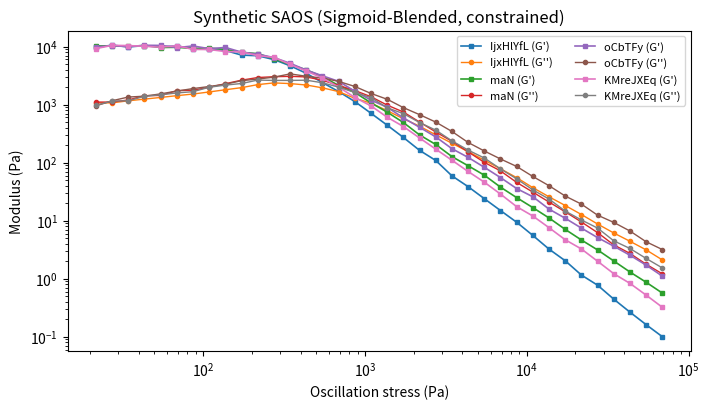
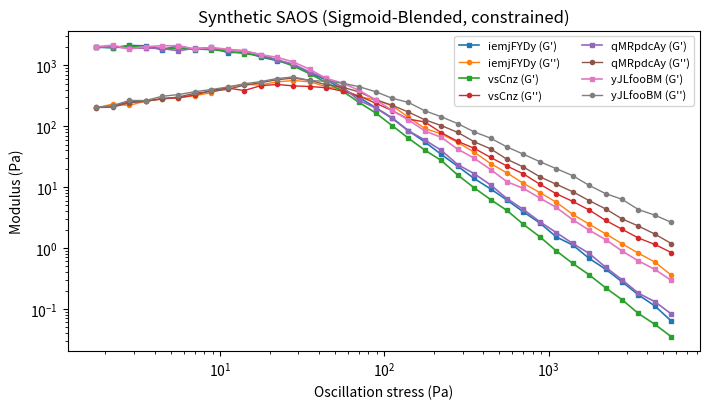
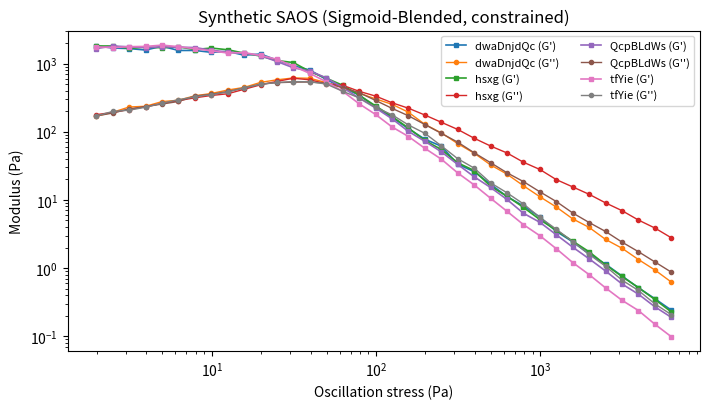
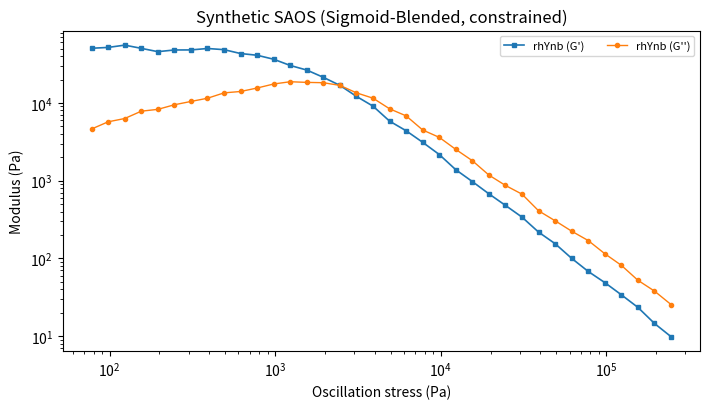
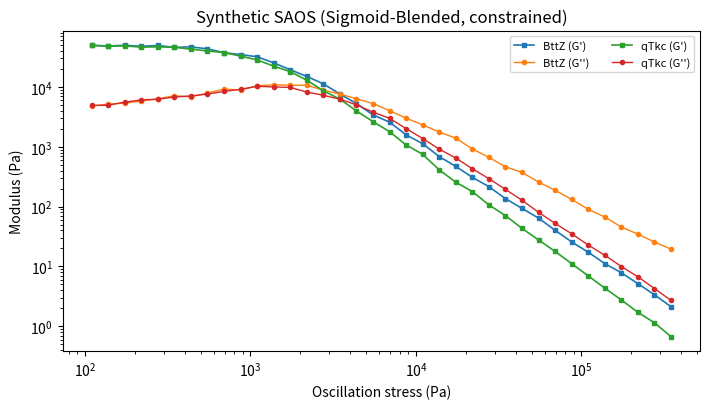
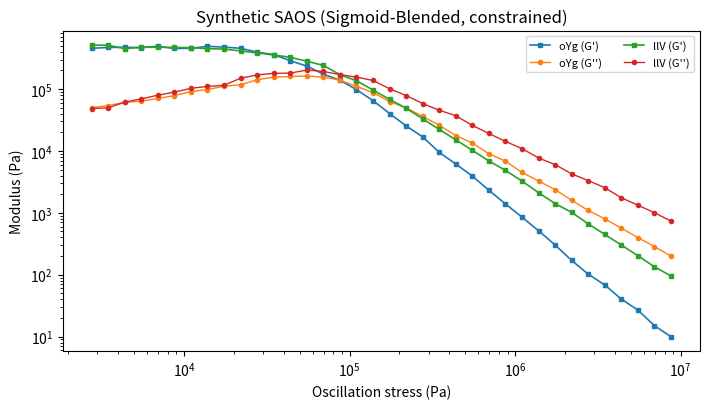

Python code for these plots, in order:
# Synthetic SAOS generator (sigmoid-blended), DIW-style
# - Enforces G'(tau_min) > G''(tau_min)
# - Enforces exact G'==G'' at flow point (tau_f) on-grid
# - Allows controlling LVR ratio r_eff_target = G''/G' at the low-stress bound
# - Pins stress grid so tau_f is exactly a tick
#
# Usage:
#   python rheo_sigmoid_generator.py --out /tmp/rheo --n 4 --seed 123 --r_eff 0.1
#
# Notes:
#   * Ground-truth parameters emitted in JSON.
#   * Stress grid is constructed around tau_f to include it exactly.

import os, json, math, uuid, argparse, random
import string
from dataclasses import dataclass
from typing import List, Dict, Tuple
import numpy as np
import matplotlib.pyplot as plt

@dataclass
class Series:
    label_in_legend: str
    params: Dict[str, float]
    stress: List[float]
    Gp_curve: List[float]
    Gpp_curve: List[float]

def sample_and_generate(rng: np.random.Generator,
                        r_eff_target: float = 0.10,
                        pts_per_decade: int = 10,
                        low_decades: float = 1.5,
                        high_decades: float = 1.0,
                        n_series_min: int = 1,
                        n_series_max: int = 4
                       ): 
    
    # ----- Sample interpretable parameters shared by grid construction -----
    # Pick plateau modulus and yield/flow stresses

    Gp = float(np.exp(rng.normal(np.log(1e5), np.log(1e1))))         # Pa
    gamma_c = float(np.exp(rng.normal(np.log(0.03), 0.5)))    # critical strain ~ few %
    tau_y = float(Gp * gamma_c * np.exp(rng.normal(0.0, 0.20)))
    kappa = float(np.exp(rng.normal(np.log(2), 0.20)))
    tau_f = float(kappa * tau_y)

    assert tau_f > tau_y > 0 and Gp > 0

    # ----- Build stress grid with tau_f pinned as a tick -----
    assert pts_per_decade >= 6 and low_decades > 0 and high_decades > 0

    dlog = 1.0 / float(pts_per_decade)                # log10 spacing per point
    n_low = int(math.ceil(low_decades * pts_per_decade))
    n_high = int(math.ceil(high_decades * pts_per_decade))
    exps = np.arange(-n_low, n_high + 1, dtype=float) * dlog
    stress = tau_f * (10.0 ** exps)

    # Sanity bands (typical DIW): allow 5–10^5 Pa range but not strictly enforced
    assert stress[0] < tau_y and stress[-1] > tau_f

    # ----- Series count and labels -----
    n_series = int(np.clip(np.random.poisson(3), n_series_min, n_series_max))
    assert n_series >= 1

    # return list of len(n_series) with elements lables of random characters
    characters = list(string.ascii_letters)

    labels = []
    for i in range(n_series): 
        label = np.random.choice(characters, size=np.random.randint(low=3, high=10))
        labels.append(''.join(label))
    
    # labels = list(labels_pool)
    # rng.shuffle(labels)
    # labels = labels[:n_series]

    all_series = []
    for i in range(n_series):
        # Series-specific parameters
        # Storage modulus drop (sharpening) and loss tail
        m = float(rng.uniform(1.9, 2.0))
        n = float(rng.uniform(1.9, 2.0))
        alpha = float(rng.uniform(0.85, 1.15))
        beta  = float(rng.uniform(0.85, 1.15))
        A = float(rng.uniform(0.12, 0.30))
        w = float(rng.uniform(0.35, 0.65))

        def Gp_func(t):
            return Gp / (1.0 + (t / tau_y) ** m) ** alpha

        def bump_base(t):
            # modest peak near tau_y
            return 1.0 + A * np.exp(-((np.log(t / tau_y)) ** 2) / (2 * w * w))

        def Gpp_base(t):
            # base (unscaled) loss without LVR-ratio or flow equality constraints
            return bump_base(t) / (1.0 + (t / tau_f) ** n) ** beta

        # --- Two-constraint scaling for G'': (i) exact equality at tau_f, (ii) r_eff at low end ---
        idx_f = int(np.argmin(np.abs(stress - tau_f)))
        t_f = float(stress[idx_f])
        Gp_tf = float(Gp_func(t_f))
        B_tf = float(Gpp_base(t_f))         # base shape value at tau_f
        s = Gp_tf / max(B_tf, 1e-18)        # primary scale so G''(tau_f)=G'(tau_f)

        t_min = float(stress[0])
        Gp_min = float(Gp_func(t_min))
        B_min = float(Gpp_base(t_min))

        # Smooth shape adjustment f(t) = (t/t_f)^q so that f(t_f)=1 and
        # r_eff_target = G''(t_min)/G'(t_min) is met exactly.
        desired = r_eff_target * Gp_min / max(s * B_min, 1e-18)
        # Guard: t_min < t_f, desired>0
        assert t_min < t_f and desired > 0
        q = math.log(desired) / math.log(t_min / t_f)

        def shape_adj(t):
            return (t / t_f) ** q  # equals 1 at t_f; adjusts low-end ratio

        def Gpp_func(t):
            return s * shape_adj(t) * Gpp_base(t)

        # --- Build curves + small multiplicative noise ---
        noise_gp = np.exp(rng.normal(0, rng.uniform(0.02, 0.05), size=stress.shape))
        noise_gpp = np.exp(rng.normal(0, rng.uniform(0.02, 0.05), size=stress.shape))
        Gp_curve = Gp_func(stress) * noise_gp
        Gpp_curve = Gpp_func(stress) * noise_gpp

        # Enforce exact equality at idx_f after noise by snapping both to their mean
        eq_val = 0.5 * (Gp_curve[idx_f] + Gpp_curve[idx_f])
        Gp_curve[idx_f] = eq_val
        Gpp_curve[idx_f] = eq_val

        # Sanity: LVR inequality at the minimum stress and exact flow equality
        assert Gp_curve[0] > Gpp_curve[0]
        assert abs(Gp_curve[idx_f] - Gpp_curve[idx_f]) / max(Gp_curve[idx_f], 1e-12) < 1e-9

        params = {
            "Gp_plateau_Pa": Gp,
            "tau_y_Pa": tau_y,
            "tau_f_Pa": t_f,
            "r_eff_LVR": float(Gpp_curve[0] / max(Gp_curve[0], 1e-12)),
            "m": m, "n": n, "alpha": alpha, "beta": beta, "A": A, "w": w,
            "q_shape": q
        }

        all_series.append(Series(
            label_in_legend=labels[i],
            params=params,
            stress=stress.tolist(),
            Gp_curve=Gp_curve.tolist(),
            Gpp_curve=Gpp_curve.tolist(),
        ))

    return stress, all_series

def render_and_save(fig_id, stress, series, out_dir):
    assert len(series) >= 1
    os.makedirs(out_dir, exist_ok=True)

    plt.figure(figsize=(7.2, 4.2))
    for s in series:
        plt.plot(stress, s.Gp_curve, marker="s", linestyle="-", linewidth=1.2, markersize=3, label=f"{s.label_in_legend} (G')")
        plt.plot(stress, s.Gpp_curve, marker="o", linestyle="-", linewidth=1.0, markersize=3, label=f"{s.label_in_legend} (G'')")
    plt.xscale("log"); plt.yscale("log")
    plt.xlabel("Oscillation stress (Pa)"); plt.ylabel("Modulus (Pa)")
    plt.title("Synthetic SAOS (Sigmoid-Blended, constrained)")
    plt.legend(ncol=2, fontsize=8, handlelength=1.8)
    plt.tight_layout()

    img_path = os.path.join(out_dir, f"{fig_id}.png")
    plt.savefig(img_path, dpi=220); plt.close()

    ann = {
        "figure_id": fig_id,
        "axes": {"x_unit": "Pa", "y_unit": "Pa", "x_scale": "log10", "y_scale": "log10"},
        "materials": [
            {"label_in_legend": s.label_in_legend, **s.params} for s in series
        ]
    }
    json_path = os.path.join(out_dir, f"{fig_id}.json")
    with open(json_path, "w") as f:
        json.dump(ann, f, indent=2)

    return {"image": img_path, "annotation": json_path}

def main(n_figs: int = 6,
         out_dir: str = "data/rheo_sigmoid",
         seed: int = 123,
         r_eff_target: float = 0.10,
         pts_per_decade: int = 10,
         low_decades: float = 1.5,
         high_decades: float = 2.0
        ) -> List[Dict]:
    
    assert n_figs > 0 and pts_per_decade >= 6

    rng = np.random.default_rng(seed)

    outputs = []

    for _ in range(n_figs):
        stress, series = sample_and_generate(rng,
                                             r_eff_target=r_eff_target,
                                             pts_per_decade=pts_per_decade,
                                             low_decades=low_decades,
                                             high_decades=high_decades)
        fig_id = str(uuid.uuid4())[:8]
        outputs.append(render_and_save(fig_id, stress, series, out_dir))
    return outputs

if __name__ == "__main__":
    parser = argparse.ArgumentParser()
    parser.add_argument("--out", type=str, default="data/rheo_sigmoid", help="Output directory")
    parser.add_argument("--n", type=int, default=6, help="Number of figures")
    parser.add_argument("--seed", type=int, default=123, help="RNG seed")
    parser.add_argument("--r_eff", type=float, default=0.10, help="Target G''/G' ratio at low-stress bound (LVR)")
    parser.add_argument("--ppd", type=int, default=10, help="Points per decade (>=6)")
    parser.add_argument("--low_dec", type=float, default=1.5, help="Decades below tau_f")
    parser.add_argument("--high_dec", type=float, default=2.0, help="Decades above tau_f")
    args = parser.parse_args()

    outputs = main(n_figs=args.n,
                   out_dir=args.out,
                   seed=args.seed,
                   r_eff_target=args.r_eff,
                   pts_per_decade=args.ppd,
                   low_decades=args.low_dec,
                   high_decades=args.high_dec)

    print(json.dumps(outputs, indent=2))
